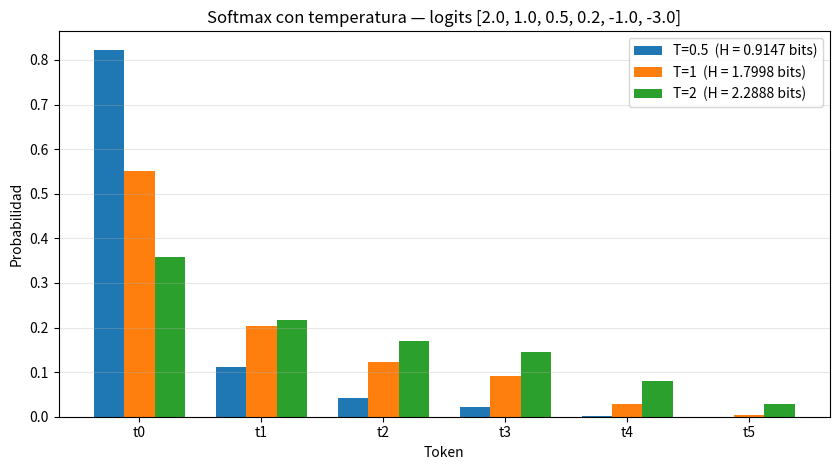

This figure's Python source:
# T1 — Softmax con temperatura (NumPy, estable) + entropía en bits
# Tarea B · MMIA 6013 · Taller 03 v2

import json
from pathlib import Path

import numpy as np
import pandas as pd
import matplotlib
matplotlib.use("Agg")
import matplotlib.pyplot as plt

# ------------------------------------------------------------------ datos
TOKENS = ["t0", "t1", "t2", "t3", "t4", "t5"]
LOGITS = np.array([2.0, 1.0, 0.5, 0.2, -1.0, -3.0], dtype=float)
TEMPERATURAS = [0.5, 1.0, 2.0]


# --------------------------------------------- softmax con temperatura
def softmax_con_temperatura(logits: np.ndarray, T: float) -> np.ndarray:
    """p_i = exp(z_i/T) / sum_j exp(z_j/T), numéricamente estable
    (se resta el máximo de los logits escalados antes de la exponencial)."""
    z = np.asarray(logits, dtype=float) / float(T)
    z = z - np.max(z)  # estabilidad numérica
    e = np.exp(z)
    return e / e.sum()


def entropia_bits(p: np.ndarray) -> float:
    """Entropía de Shannon H(p) = -sum p_i log2(p_i), en bits."""
    p = np.asarray(p, dtype=float)
    p_nz = p[p > 0]
    return float(-np.sum(p_nz * np.log2(p_nz)))


# ------------------------------------------------------------- cálculos
distribuciones = {T: softmax_con_temperatura(LOGITS, T) for T in TEMPERATURAS}
entropias = {T: entropia_bits(p) for T, p in distribuciones.items()}
sumas = {T: float(p.sum()) for T, p in distribuciones.items()}

# Verificación del criterio de éxito: cada fila de probabilidades suma 1
for T, s in sumas.items():
    assert abs(s - 1.0) < 1e-12, f"La distribución T={T} no suma 1 (suma={s})"

# ------------------------------------------- tabla con cuatro decimales
filas = []
for T in TEMPERATURAS:
    fila = {"Temperatura": f"{T:g}"}
    for tok, pi in zip(TOKENS, distribuciones[T]):
        fila[tok] = f"{pi:.4f}"
    fila["Entropia_bits"] = f"{entropias[T]:.4f}"
    filas.append(fila)

tabla = pd.DataFrame(filas)

# Tabla en formato markdown (sin dependencias externas)
claves = ["Temperatura"] + TOKENS + ["Entropia_bits"]
lineas = [
    "| " + " | ".join(claves) + " |",
    "|" + "---|" * len(claves),
]
for fila in filas:
    lineas.append("| " + " | ".join(str(fila[k]) for k in claves) + " |")
tabla_md = "\n".join(lineas)

# ------------------------------------------------------- resultados.json
resultados = {
    "tokens": TOKENS,
    "logits": LOGITS.tolist(),
    "temperaturas": TEMPERATURAS,
    "softmax_numerically_estable": True,  # se resta el máximo de los logits
    "distribuciones": {f"T={T:g}": distribuciones[T].tolist() for T in TEMPERATURAS},
    "entropias_bits": {f"T={T:g}": entropias[T] for T in TEMPERATURAS},
    "suma_de_cada_fila": {f"T={T:g}": sumas[T] for T in TEMPERATURAS},
    "tabla_4_decimales": filas,
    "tabla_markdown_4_decimales": tabla_md,
}
with open("resultados.json", "w", encoding="utf-8") as f:
    json.dump(resultados, f, ensure_ascii=False, indent=2)

# ------------------------------------------------------------- figura
fig, ax = plt.subplots(figsize=(8.5, 4.8))
x = np.arange(len(TOKENS))
ancho = 0.25
colores = ["#1f77b4", "#ff7f0e", "#2ca02c"]
for i, T in enumerate(TEMPERATURAS):
    ax.bar(x + (i - 1) * ancho, distribuciones[T], width=ancho,
           color=colores[i], label=f"T={T:g}  (H = {entropias[T]:.4f} bits)")
ax.set_xticks(x)
ax.set_xticklabels(TOKENS)
ax.set_xlabel("Token")
ax.set_ylabel("Probabilidad")
ax.set_title("Softmax con temperatura — logits [2.0, 1.0, 0.5, 0.2, -1.0, -3.0]")
ax.legend()
ax.grid(axis="y", alpha=0.3)
fig.tight_layout()
plt.savefig("t1_softmax_temperatura.png", dpi=120)
plt.close(fig)

# ------------------------------------------------------------- resumen
print("T1 — Softmax con temperatura (implementación NumPy estable, restando el máximo)")
print("Logits:", LOGITS.tolist())
print()
print(tabla.to_string(index=False))
print()
for T in TEMPERATURAS:
    print(f"T={T:g}: suma de probabilidades = {sumas[T]:.12f} | "
          f"entropía = {entropias[T]:.4f} bits")
print()
print("Archivos generados: resultados.json, t1_softmax_temperatura.png")
